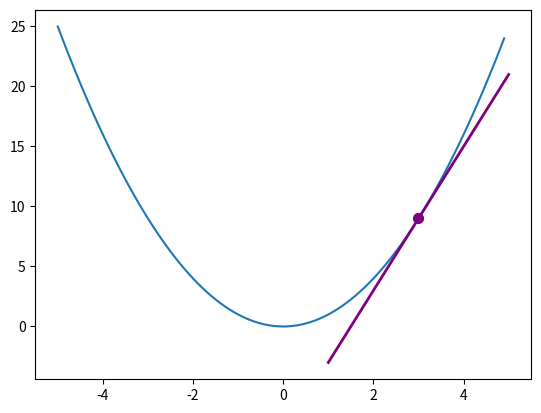

Write the Python code that produced this figure. (Note: this script raises an exception after producing the figure.)
import matplotlib.pyplot as plt
import numpy as np

x = np.arange(-5, 5, 0.1) # x axis domain
x1 = 3 # domain = x axis / range = y axis
tangent_range = np.linspace(x1-2, x1+2, 10)

def f(x):
  return x**2

def slope(x):
  return 2*x

def line(x, x1, y1):
  return slope(x1)*(x-x1) + y1
  
plt.figure() # Graph figure
plt.plot(x,f(x)) 
plt.scatter(x1, f(x1), color='purple', s=50)
plt.plot(tangent_range, line(tangent_range, x1, f(x1)), color='purple', linewidth=2)
plt.savefig('img/diff_img.png')
